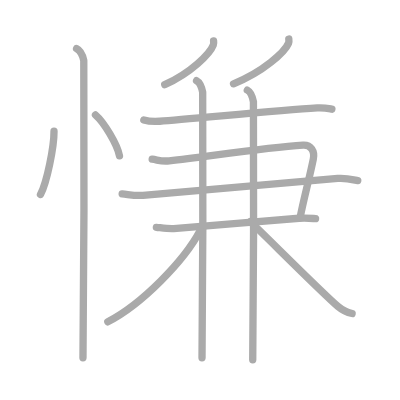
t = 0.00 s
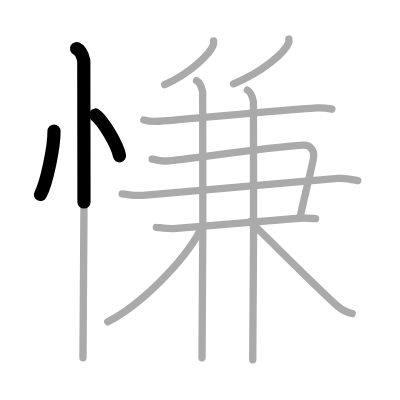
t = 2.50 s
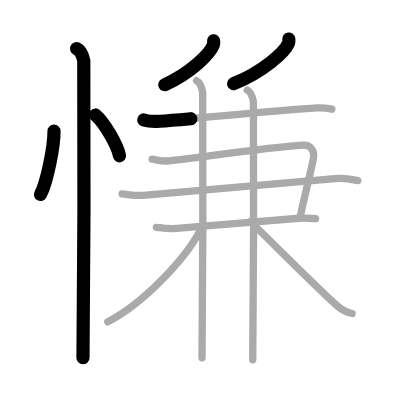
t = 5.25 s
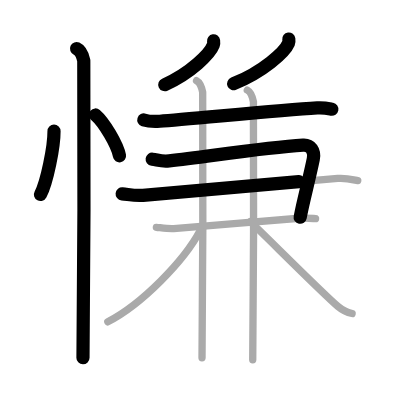
t = 7.75 s
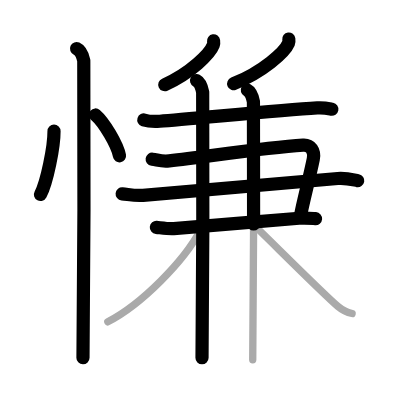
t = 10.50 s
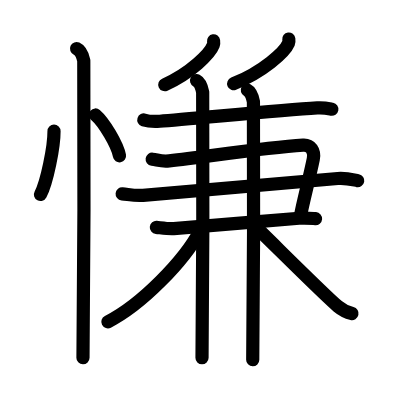
t = 13.00 s

The animated SVG that drew these frames (rendered in a browser with its animation timeline set to each time). Animation: 13 SMIL elements (animate=13); one cycle of 13.00 s.

<?xml version="1.0" standalone="no"?>
<!DOCTYPE svg PUBLIC "-//W3C//DTD SVG 1.1//EN"   "http://www.w3.org/Graphics/SVG/1.1/DTD/svg11.dtd">
<svg width="400px" height="400px"  version="1.1" xmlns="http://www.w3.org/2000/svg">
  <defs>
    <marker id="Triangle" viewBox="0 0 10 10" refX="0" refY="5" markerUnits="strokeWidth" markerWidth="3" style="stroke-opacity:0%;fill:#aaaaaa;" markerHeight="2" orient="auto">
      <path d="M 0 0 L 10 5 L 0 10 z" />
    </marker>
    
    <marker id="Arrow" viewBox="0 0 10 10" refX="5" refY="5" markerUnits="strokeWidth" markerWidth="1.8" style="stroke-opacity:0%;fill:#770000;" markerHeight="2" orient="auto">
      <path d="M 0 4 L 6 4 L 4 1 L 10 5 L 4 9 L 6 6 L 0 6 z" />
        <circle cx="5" cy="5" r="5" />
      </marker>
    
    <marker id="TriangleRed" viewBox="0 0 10 10" refX="0" refY="5" markerUnits="strokeWidth" markerWidth="3" style="stroke-opacity:0%;fill:#CC0000;" markerHeight="2" orient="auto">
      <path d="M 0 0 L 10 5 L 0 10 z" />
    </marker>
    
    <marker id="ArrowRed" viewBox="0 0 10 10" refX="5" refY="5" markerUnits="strokeWidth" markerWidth="1.8" style="stroke-opacity:0%;fill:#CC0000;" markerHeight="2" orient="auto">
      <path d="M 0 4 L 6 4 L 4 1 L 10 5 L 4 9 L 6 6 L 0 6 z" />
        <circle cx="5" cy="5" r="5" />
      </marker>
    
  </defs>
  
  <path style="fill:#ffffff; fill-opacity:100%; fill-rule:evenodd; stroke-width:0;" d="M 0 0 L 400px 0 L 400px 400px L 0 400px L 0 0" />

  <g transform="scale(3.6697247706422 3.6697247706422)">
<path style="fill:none; fill-opacity:0%; fill-rule:evenodd; stroke:#aaaaaa; stroke-opacity:100%; stroke-width: 1.5pt; stroke-linejoin:round; stroke-linecap:round;" d="M14.72 35.75C14.74 40 12.78 49.69 11.03 53"></path>
<path style="fill:none; fill-opacity:0%; fill-rule:evenodd; stroke:#aaaaaa; stroke-opacity:100%; stroke-width: 1.5pt; stroke-linejoin:round; stroke-linecap:round;" d="M26.02 31.33c2.31 1.96 5.97 8.08 6.54 11.13"></path>
<path style="fill:none; fill-opacity:0%; fill-rule:evenodd; stroke:#aaaaaa; stroke-opacity:100%; stroke-width: 1.5pt; stroke-linejoin:round; stroke-linecap:round;" d="M20.87 13.25c1.09 0.5 1.74 2.25 1.96 3.25c0.22 1 0 74.75-0.22 81"></path>
<path style="fill:none; fill-opacity:0%; fill-rule:evenodd; stroke:#aaaaaa; stroke-opacity:100%; stroke-width: 1.5pt; stroke-linejoin:round; stroke-linecap:round;" d="M58.2 11.14c0.04 0.28 0.08 0.73-0.07 1.13c-0.91 2.38-6.12 7.61-13.24 10.81"></path>
<path style="fill:none; fill-opacity:0%; fill-rule:evenodd; stroke:#aaaaaa; stroke-opacity:100%; stroke-width: 1.5pt; stroke-linejoin:round; stroke-linecap:round;" d="M78.7 10.64c0.04 0.29 0.09 0.74-0.08 1.15c-1.03 2.43-6.92 7.77-14.98 11.04"></path>
<path style="fill:none; fill-opacity:0%; fill-rule:evenodd; stroke:#aaaaaa; stroke-opacity:100%; stroke-width: 1.5pt; stroke-linejoin:round; stroke-linecap:round;" d="M39.19 32.68c1.14 0.36 3.23 0.44 4.36 0.36c7.65-0.51 31.53-2.92 42.91-3.64c1.89-0.12 3.04 0.17 3.98 0.35"></path>
<path style="fill:none; fill-opacity:0%; fill-rule:evenodd; stroke:#aaaaaa; stroke-opacity:100%; stroke-width: 1.5pt; stroke-linejoin:round; stroke-linecap:round;" d="M41.47 43.38c1.62 0.22 2.51 0.69 4.64 0.45c11.59-1.34 26.05-3.58 36.48-4.26c2.08-0.13 3.25 1.57 2.78 3.81c-1.21 5.86-2.62 10.87-3.6 15.97"></path>
<path style="fill:none; fill-opacity:0%; fill-rule:evenodd; stroke:#aaaaaa; stroke-opacity:100%; stroke-width: 1.5pt; stroke-linejoin:round; stroke-linecap:round;" d="M33.29 52.82c1.96 0.2 3.5 0.59 5.68 0.4c19-1.61 37.78-3.36 53.06-4.59c2.4-0.19 4.37 0.4 5.46 0.6"></path>
<path style="fill:none; fill-opacity:0%; fill-rule:evenodd; stroke:#aaaaaa; stroke-opacity:100%; stroke-width: 1.5pt; stroke-linejoin:round; stroke-linecap:round;" d="M42.61 61.95c1.18 0.11 3.32 0.44 4.73 0.33c10.46-0.8 23.64-2.02 34.16-2.8c1.88-0.14 3.08 0 4.49 0.11"></path>
<path style="fill:none; fill-opacity:0%; fill-rule:evenodd; stroke:#aaaaaa; stroke-opacity:100%; stroke-width: 1.5pt; stroke-linejoin:round; stroke-linecap:round;" d="M53.56 21.98c0.93 0.49 1.48 2.19 1.67 3.17c0.18 0.97 0 66.26-0.18 72.35"></path>
<path style="fill:none; fill-opacity:0%; fill-rule:evenodd; stroke:#aaaaaa; stroke-opacity:100%; stroke-width: 1.5pt; stroke-linejoin:round; stroke-linecap:round;" d="M67.39 24.56c0.92 0.49 1.48 2.19 1.67 3.17c0.18 0.97 0 64.21-0.19 70.3"></path>
<path style="fill:none; fill-opacity:0%; fill-rule:evenodd; stroke:#aaaaaa; stroke-opacity:100%; stroke-width: 1.5pt; stroke-linejoin:round; stroke-linecap:round;" d="M54.56 62.83c-4.43 8.34-15.96 20.14-25.18 24.86"></path>
<path style="fill:none; fill-opacity:0%; fill-rule:evenodd; stroke:#aaaaaa; stroke-opacity:100%; stroke-width: 1.5pt; stroke-linejoin:round; stroke-linecap:round;" d="M68.2 60.4c3.69 3.44 19.86 19.7 23.87 23.08c1.36 1.14 2.52 1.64 3.88 1.96"></path>

<path style="fill:none; fill-opacity:0%; fill-rule:evenodd; stroke:#000000; stroke-opacity:100%; stroke-width: 2.7pt; stroke-linejoin:round; stroke-linecap:round;" d="M14.72 35.75C14.74 40 12.78 49.69 11.03 53" pathLength="100" stroke-dashoffset="100" stroke-dasharray="100 105"><animate id="dashAnim1" attributeName="stroke-dashoffset" from="100" to="0" dur="1s" calcMode="linear" fill="freeze"/></path>
<path style="fill:none; fill-opacity:0%; fill-rule:evenodd; stroke:#000000; stroke-opacity:100%; stroke-width: 2.7pt; stroke-linejoin:round; stroke-linecap:round;" d="M26.02 31.33c2.31 1.96 5.97 8.08 6.54 11.13" pathLength="100" stroke-dashoffset="100" stroke-dasharray="100 105"><animate id="dashAnim2" attributeName="stroke-dashoffset" from="100" to="0" dur="1s" calcMode="linear" begin="dashAnim1.end" fill="freeze"/></path>
<path style="fill:none; fill-opacity:0%; fill-rule:evenodd; stroke:#000000; stroke-opacity:100%; stroke-width: 2.7pt; stroke-linejoin:round; stroke-linecap:round;" d="M20.87 13.25c1.09 0.5 1.74 2.25 1.96 3.25c0.22 1 0 74.75-0.22 81" pathLength="100" stroke-dashoffset="100" stroke-dasharray="100 105"><animate id="dashAnim3" attributeName="stroke-dashoffset" from="100" to="0" dur="1s" calcMode="linear" begin="dashAnim2.end" fill="freeze"/></path>
<path style="fill:none; fill-opacity:0%; fill-rule:evenodd; stroke:#000000; stroke-opacity:100%; stroke-width: 2.7pt; stroke-linejoin:round; stroke-linecap:round;" d="M58.2 11.14c0.04 0.28 0.08 0.73-0.07 1.13c-0.91 2.38-6.12 7.61-13.24 10.81" pathLength="100" stroke-dashoffset="100" stroke-dasharray="100 105"><animate id="dashAnim4" attributeName="stroke-dashoffset" from="100" to="0" dur="1s" calcMode="linear" begin="dashAnim3.end" fill="freeze"/></path>
<path style="fill:none; fill-opacity:0%; fill-rule:evenodd; stroke:#000000; stroke-opacity:100%; stroke-width: 2.7pt; stroke-linejoin:round; stroke-linecap:round;" d="M78.7 10.64c0.04 0.29 0.09 0.74-0.08 1.15c-1.03 2.43-6.92 7.77-14.98 11.04" pathLength="100" stroke-dashoffset="100" stroke-dasharray="100 105"><animate id="dashAnim5" attributeName="stroke-dashoffset" from="100" to="0" dur="1s" calcMode="linear" begin="dashAnim4.end" fill="freeze"/></path>
<path style="fill:none; fill-opacity:0%; fill-rule:evenodd; stroke:#000000; stroke-opacity:100%; stroke-width: 2.7pt; stroke-linejoin:round; stroke-linecap:round;" d="M39.19 32.68c1.14 0.36 3.23 0.44 4.36 0.36c7.65-0.51 31.53-2.92 42.91-3.64c1.89-0.12 3.04 0.17 3.98 0.35" pathLength="100" stroke-dashoffset="100" stroke-dasharray="100 105"><animate id="dashAnim6" attributeName="stroke-dashoffset" from="100" to="0" dur="1s" calcMode="linear" begin="dashAnim5.end" fill="freeze"/></path>
<path style="fill:none; fill-opacity:0%; fill-rule:evenodd; stroke:#000000; stroke-opacity:100%; stroke-width: 2.7pt; stroke-linejoin:round; stroke-linecap:round;" d="M41.47 43.38c1.62 0.22 2.51 0.69 4.64 0.45c11.59-1.34 26.05-3.58 36.48-4.26c2.08-0.13 3.25 1.57 2.78 3.81c-1.21 5.86-2.62 10.87-3.6 15.97" pathLength="100" stroke-dashoffset="100" stroke-dasharray="100 105"><animate id="dashAnim7" attributeName="stroke-dashoffset" from="100" to="0" dur="1s" calcMode="linear" begin="dashAnim6.end" fill="freeze"/></path>
<path style="fill:none; fill-opacity:0%; fill-rule:evenodd; stroke:#000000; stroke-opacity:100%; stroke-width: 2.7pt; stroke-linejoin:round; stroke-linecap:round;" d="M33.29 52.82c1.96 0.2 3.5 0.59 5.68 0.4c19-1.61 37.78-3.36 53.06-4.59c2.4-0.19 4.37 0.4 5.46 0.6" pathLength="100" stroke-dashoffset="100" stroke-dasharray="100 105"><animate id="dashAnim8" attributeName="stroke-dashoffset" from="100" to="0" dur="1s" calcMode="linear" begin="dashAnim7.end" fill="freeze"/></path>
<path style="fill:none; fill-opacity:0%; fill-rule:evenodd; stroke:#000000; stroke-opacity:100%; stroke-width: 2.7pt; stroke-linejoin:round; stroke-linecap:round;" d="M42.61 61.95c1.18 0.11 3.32 0.44 4.73 0.33c10.46-0.8 23.64-2.02 34.16-2.8c1.88-0.14 3.08 0 4.49 0.11" pathLength="100" stroke-dashoffset="100" stroke-dasharray="100 105"><animate id="dashAnim9" attributeName="stroke-dashoffset" from="100" to="0" dur="1s" calcMode="linear" begin="dashAnim8.end" fill="freeze"/></path>
<path style="fill:none; fill-opacity:0%; fill-rule:evenodd; stroke:#000000; stroke-opacity:100%; stroke-width: 2.7pt; stroke-linejoin:round; stroke-linecap:round;" d="M53.56 21.98c0.93 0.49 1.48 2.19 1.67 3.17c0.18 0.97 0 66.26-0.18 72.35" pathLength="100" stroke-dashoffset="100" stroke-dasharray="100 105"><animate id="dashAnim10" attributeName="stroke-dashoffset" from="100" to="0" dur="1s" calcMode="linear" begin="dashAnim9.end" fill="freeze"/></path>
<path style="fill:none; fill-opacity:0%; fill-rule:evenodd; stroke:#000000; stroke-opacity:100%; stroke-width: 2.7pt; stroke-linejoin:round; stroke-linecap:round;" d="M67.39 24.56c0.92 0.49 1.48 2.19 1.67 3.17c0.18 0.97 0 64.21-0.19 70.3" pathLength="100" stroke-dashoffset="100" stroke-dasharray="100 105"><animate id="dashAnim11" attributeName="stroke-dashoffset" from="100" to="0" dur="1s" calcMode="linear" begin="dashAnim10.end" fill="freeze"/></path>
<path style="fill:none; fill-opacity:0%; fill-rule:evenodd; stroke:#000000; stroke-opacity:100%; stroke-width: 2.7pt; stroke-linejoin:round; stroke-linecap:round;" d="M54.56 62.83c-4.43 8.34-15.96 20.14-25.18 24.86" pathLength="100" stroke-dashoffset="100" stroke-dasharray="100 105"><animate id="dashAnim12" attributeName="stroke-dashoffset" from="100" to="0" dur="1s" calcMode="linear" begin="dashAnim11.end" fill="freeze"/></path>
<path style="fill:none; fill-opacity:0%; fill-rule:evenodd; stroke:#000000; stroke-opacity:100%; stroke-width: 2.7pt; stroke-linejoin:round; stroke-linecap:round;" d="M68.2 60.4c3.69 3.44 19.86 19.7 23.87 23.08c1.36 1.14 2.52 1.64 3.88 1.96" pathLength="100" stroke-dashoffset="100" stroke-dasharray="100 105"><animate id="dashAnim13" attributeName="stroke-dashoffset" from="100" to="0" dur="1s" calcMode="linear" begin="dashAnim12.end" fill="freeze"/></path>

</g>

</svg>  
          
